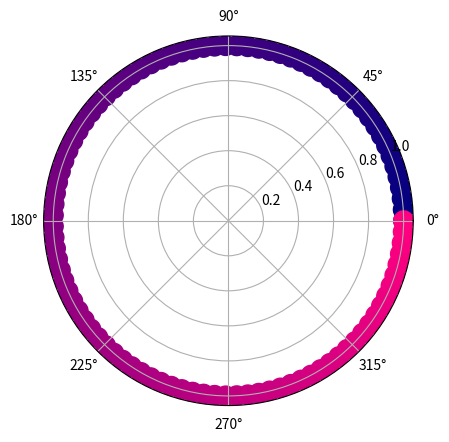

The script that saved this image:
import numpy as np
import matplotlib.pyplot as plt


# Fixing random state for reproducibility
np.random.seed(19680801)

# Compute areas and colors
N = 100
r = np.ones(N)
theta = np.linspace(0, 2*np.pi, N)
area = 200 * r**2
colors = theta
colors = np.array([np.linspace(0, 1, N), 0*np.ones(N), 0.5*np.ones(N)]).T

fig = plt.figure()
ax = fig.add_subplot(111, projection='polar')
c = ax.scatter(theta, r, c=colors, s=area, cmap='hsv', alpha=1.00)
plt.show()